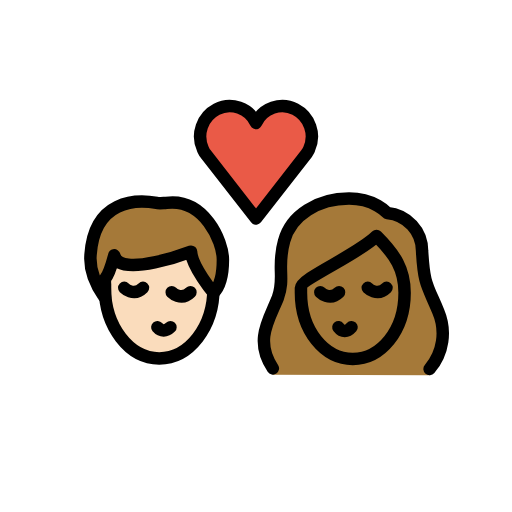
t = 0.00 s
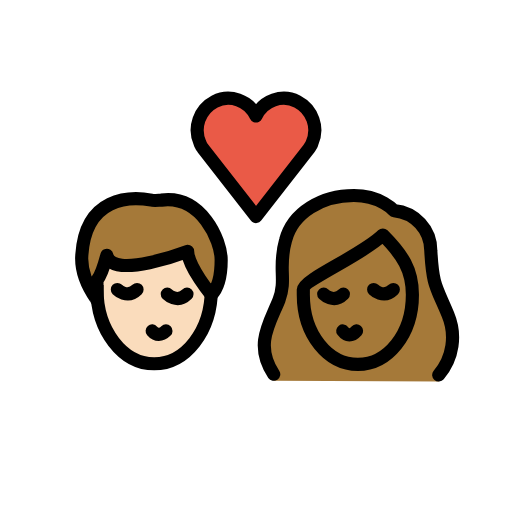
t = 0.36 s
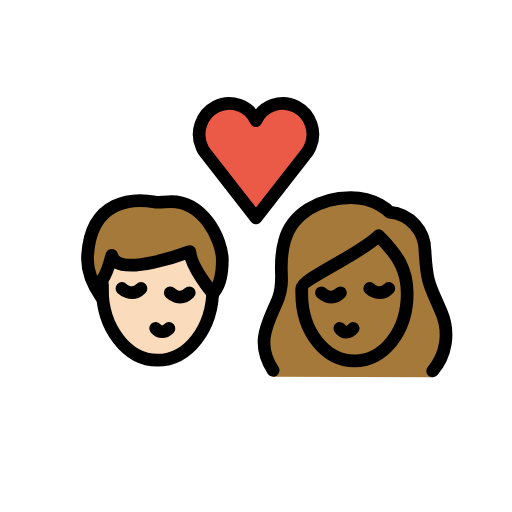
t = 0.84 s
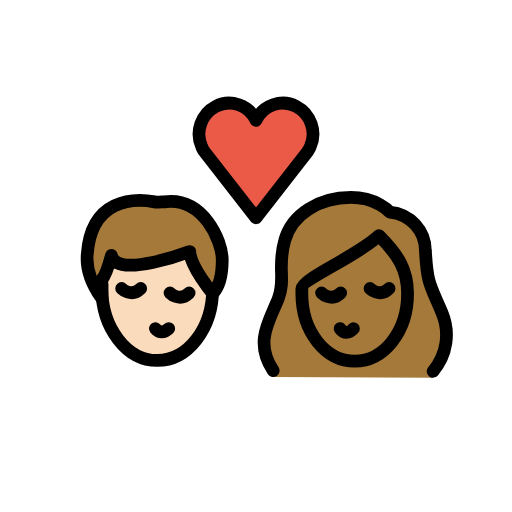
t = 1.20 s
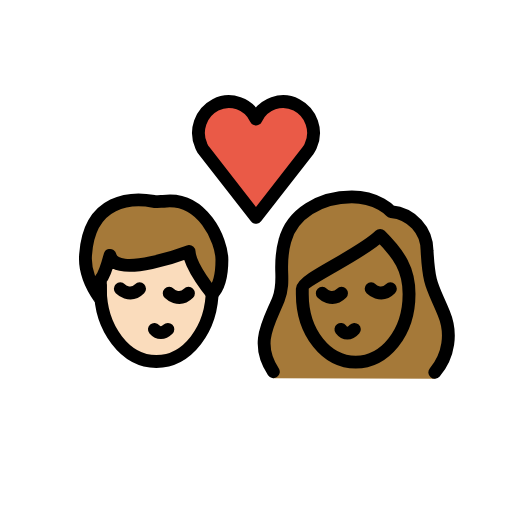
t = 1.56 s
t = 2.04 s: frame unchanged from t = 0.00 s, image omitted

The animated SVG that drew these frames (rendered in a browser with its animation timeline set to each time). Animation: 1 SMIL element (animateTransform=1); one cycle of 2.40 s, repeats indefinitely.

<?xml version='1.0' encoding='utf-8'?>
<svg xmlns="http://www.w3.org/2000/svg" id="emoji" viewBox="-5 -5 82 82" version="1.1" width="200" height="200" role="img">
  <title>OpenMoji: kiss: woman, man, light skin tone, medium-dark skin tone</title><g transform="translate(36 36)"><g><g transform="translate(-36 -36)"><g id="color">
    <path fill="#EA5A47" d="M36,14.7c1.1-2.4,4-3.4,6.3-2.2s3.3,4,2.2,6.4c-0.1,0.3-0.3,0.5-0.4,0.7L36,30l-8.1-10.4 c-0.2-0.2-0.3-0.5-0.4-0.7c-1.1-2.4-0.1-5.2,2.2-6.4S34.9,12.3,36,14.7L36,14.7z" />
  </g>
  <g id="hair">
    <g id="hair-a">
      <path fill="#A57939" d="M9.5,35.8c0.6-8.8,7.3-8.9,10.6-8.3c0.3,0.1,1.2,0,1.5,0c6.1-0.8,9.1,6.1,9.1,9.1c0,1.1,0,3.8-1.5,5.3 c0,0-3.5-4.2-3.6-6.6c0,0-11.5,4.4-12.3,0.6c0,0-0.8,3-1.5,3.8c0,0,0,2.3,0,3C11.8,42.6,9.2,39.5,9.5,35.8z" />
    </g>
    <g id="hair-b">
      <path fill="#A57939" d="M38.7,55c-3-4.5-0.6-8.8,0.8-12.3c1.2-3.2-0.2-4.9,1-9.1c1.1-4.2,5.5-6.8,10.4-6.8c4.1,0,6.1,2.3,6.1,2.3 c3.2,0.3,5.6,2.9,5.6,6.1c0.3,5.4,0.8,5.4,2.6,9.7c1.3,3.1,0.8,7.6-1.4,10.2" />
    </g>
  </g>
  <g id="skin">
    <g id="skin-a">
      <path fill="#fadcbc" d="M25.6,35.3c0,0-11.5,4.4-12.3,0.6c0,0-0.7353,2.7525-1.4128,3.6849c-0.0514,0.4968-0.0872,1-0.0872,1.5151 c0,6.2408,3.8951,11.3,8.7,11.3c4.6063,0,8.3665-4.6531,8.6703-10.5361C28.8699,41.4988,25.6953,37.5867,25.6,35.3z" />
    </g>
    <g id="skin-b">
      <path fill="#a57939" d="M43.2,41.9c0,6.1,3.8,10.6,8.3,10.6s8.3-4.5,8.3-10.6c0-3.8-1.5-6.1-4.5-9.1c-3,3-12.1,6.8-12.1,8.3 C43.2,41.1,43.2,41.9,43.2,41.9z" />
    </g>
  </g>
  <g id="skin-shadow" />
  <g id="line">
    <path fill="none" stroke="#000000" stroke-miterlimit="10" stroke-width="2" d="M29.2,40.2c0,0.3,0,0.6,0,0.9 c0,6.3-3.9,11.3-8.7,11.3s-8.7-5.1-8.7-11.3c0-0.2,0-0.4,0-0.7" />
    <path fill="none" stroke="#000000" stroke-linecap="round" stroke-linejoin="round" stroke-width="2" d="M20.2,47.4 c0.6,0.7,1.4,0.7,2.1,0" />
    <path fill="none" stroke="#000000" stroke-linecap="round" stroke-miterlimit="10" stroke-width="2" d="M22.5,41.8c0,0,1.5,1.5,3,0" />
    <path fill="none" stroke="#000000" stroke-linecap="round" stroke-miterlimit="10" stroke-width="2" d="M14.9,41.1c0,0,1.5,1.5,3,0" />
    <path fill="none" stroke="#000000" stroke-linecap="round" stroke-linejoin="round" stroke-width="2" d="M9.5,35.8 c0.6-8.8,7.3-8.9,10.6-8.3c0.3,0.1,1.2,0,1.5,0c6.1-0.8,9.1,6.1,9.1,9.1c0,1.1,0,3.8-1.5,5.3c0,0-3.5-4.2-3.6-6.6 c0,0-11.5,4.4-12.3,0.6c0,0-0.8,3-1.5,3.8c0,0,0,2.3,0,3C11.8,42.6,9.2,39.5,9.5,35.8z" />
    <path fill="none" stroke="#000000" stroke-linecap="round" stroke-linejoin="round" stroke-width="2" d="M36,14.7 c1.1-2.4,4-3.4,6.3-2.2s3.3,4,2.2,6.4c-0.1,0.3-0.3,0.5-0.4,0.7L36,30l-8.1-10.4c-0.2-0.2-0.3-0.5-0.4-0.7 c-1.1-2.4-0.1-5.2,2.2-6.4S34.9,12.3,36,14.7L36,14.7z" />
    <path fill="none" stroke="#000000" stroke-linecap="round" stroke-linejoin="round" stroke-width="2" d="M38.7,54 c-3-4.5-0.6-7.8,0.8-11.3c1.2-3.2-0.2-4.9,1-9.1c1.1-4.2,5.5-6.8,10.4-6.8c4.1,0,6.1,2.3,6.1,2.3c3.2,0.3,5.6,2.9,5.6,6.1 c0.3,5.4,0.8,5.4,2.6,9.7c1.3,3.1,0.8,6.6-1.4,9.2" />
    <path fill="none" stroke="#000000" stroke-linejoin="round" stroke-miterlimit="10" stroke-width="2" d="M43.2,41.9 c0,6.1,3.8,10.6,8.3,10.6s8.3-4.5,8.3-10.6c0-3.8-1.5-6.1-4.5-9.1c-3,3-12.1,6.8-12.1,8.3C43.2,41.1,43.2,41.9,43.2,41.9z" />
    <path fill="none" stroke="#000000" stroke-linecap="round" stroke-linejoin="round" stroke-width="2" d="M49.2,47.4 c0.6,0.8,1.4,0.8,2.1,0" />
    <path fill="none" stroke="#000000" stroke-linecap="round" stroke-miterlimit="10" stroke-width="2" d="M53.9,41.1c0,0,1.5,1.5,3,0" />
    <path fill="none" stroke="#000000" stroke-linecap="round" stroke-miterlimit="10" stroke-width="2" d="M46.3,41.8c0,0,1.5,1.5,3,0" />
  </g>
</g><animateTransform attributeName="transform" type="scale" values="1;1.07;1;1.04;1;1" dur="2.4s" repeatCount="indefinite" /></g></g></svg>
